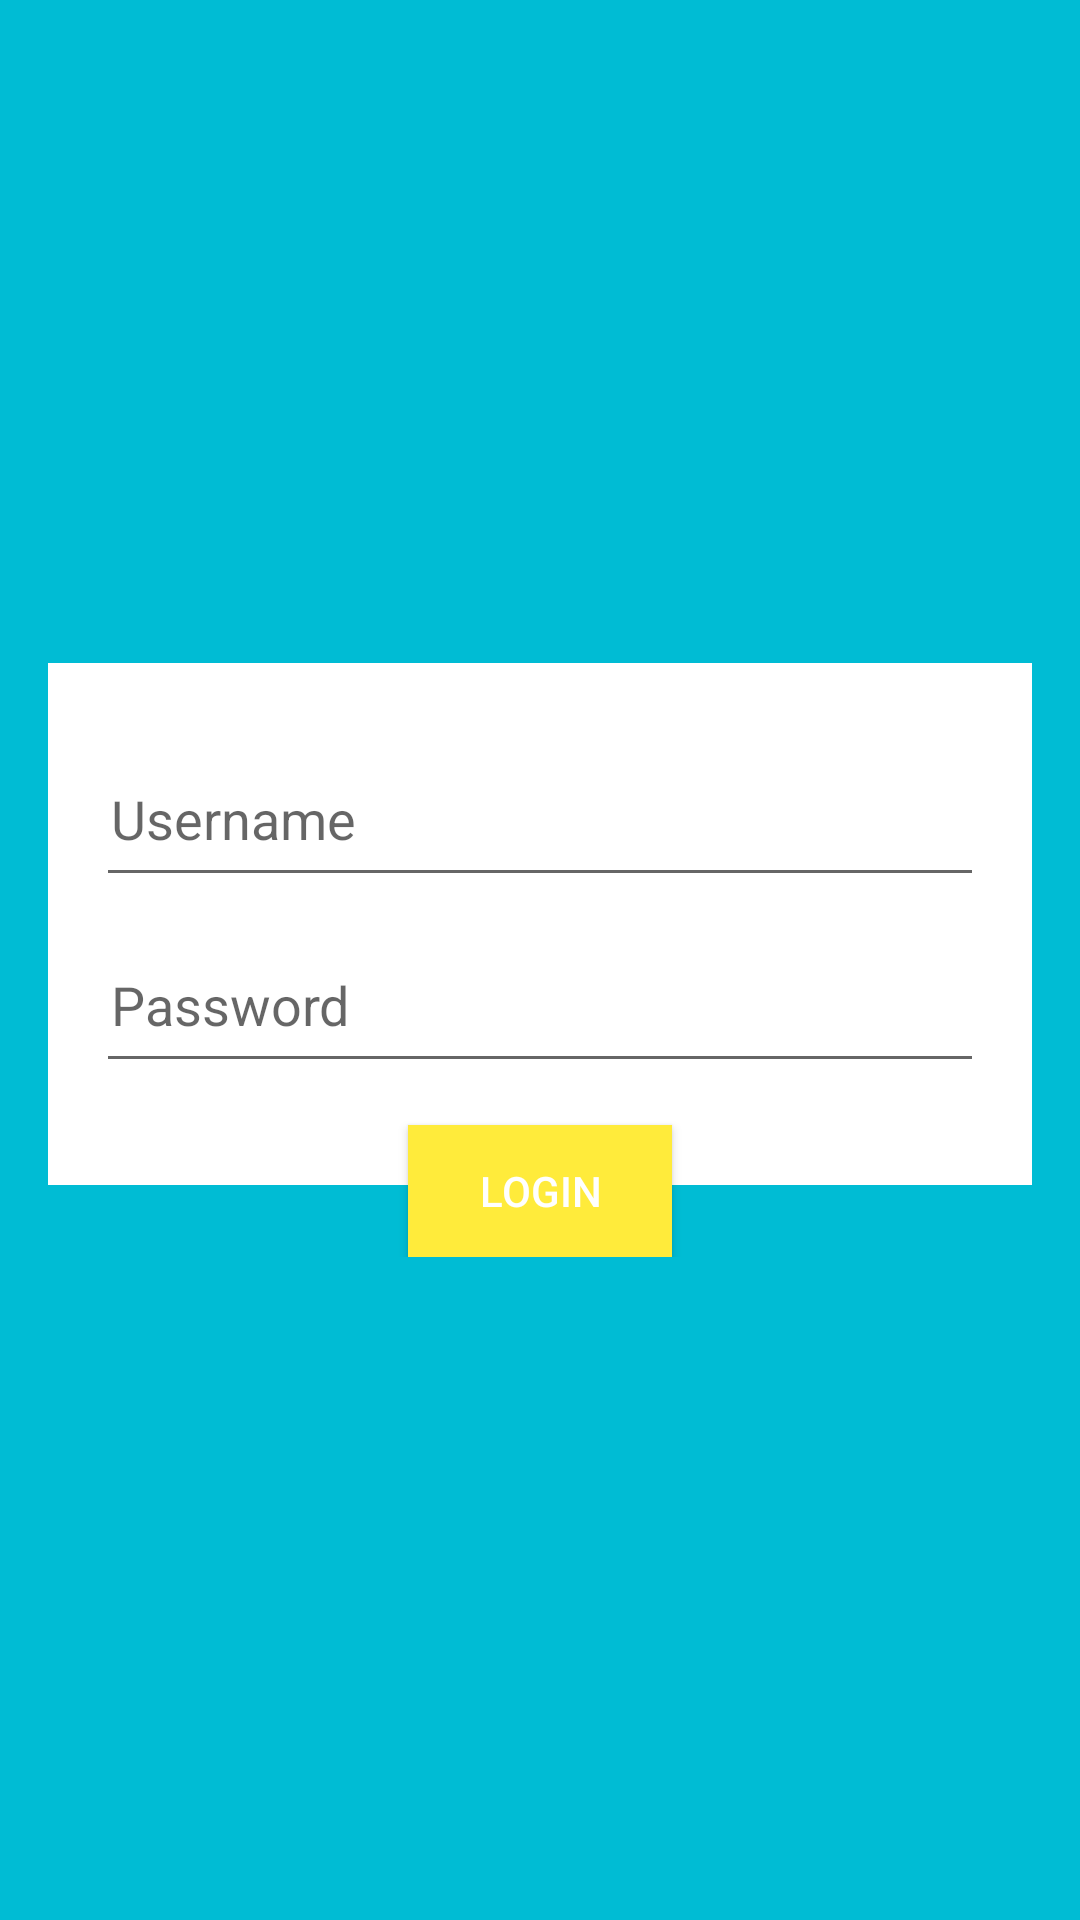

The Android layout XML behind this screen, and the referenced resources:
<!-- AndroidManifest.xml: application theme AppTheme -->
<!-- res/layout/activity_main.xml -->
<LinearLayout xmlns:android="http://schemas.android.com/apk/res/android"
    xmlns:tools="http://schemas.android.com/tools"
    android:layout_width="match_parent"
    android:layout_height="match_parent"
    android:background="#00bcd4"
    android:gravity="center"
    android:orientation="vertical"
    tools:context="com.branchapp.MainActivity" >

    <FrameLayout
        android:layout_width="match_parent"
        android:layout_height="wrap_content"
        android:clipToPadding="false"
        >
<LinearLayout         
    	android:layout_marginLeft="16dp"
        android:layout_marginRight="16dp"
        android:layout_marginBottom="10dp"
        android:background="#fff"
        android:layout_width="match_parent"
        android:layout_height="174dp"
		android:clipToPadding="false"
        android:orientation="vertical"
        android:padding="16dp" >
        <EditText
            android:id="@+id/loginuser"
            android:layout_width="match_parent"
			android:layout_height="52dp"
            android:layout_marginTop="10dp"
            android:ems="10"
            android:hint="Username"
            android:padding="5dp"
>        </EditText>

        <EditText
            android:id="@+id/loginpass"
            android:layout_width="match_parent"
            android:layout_height="52dp"
            android:layout_marginTop="10dp"
            android:ems="10"
            android:hint="Password"
            android:inputType="textPassword"
            android:padding="5dp"
            />
</LinearLayout>
    <Button
        android:id="@+id/loginButton"
        android:layout_gravity="center_horizontal"
        android:layout_width="wrap_content"
        android:layout_height="44dp"
        android:layout_marginTop="154dp"
        android:background="#ffeb3b"
        android:elevation="6dp"
        android:outlineProvider="bounds"
        android:text="Login"
        android:textColor="#fff" />
        
        </FrameLayout>

</LinearLayout>
<!-- resources referenced by this layout -->
<resources>
  <style name="AppTheme" parent="AppBaseTheme">
          <item name="colorPrimaryDark">#0097a7</item>
                  <item name="colorPrimary">#00bcd4</item>
                  <item name="colorAccent">#ffeb3b</item>
          
      </style>
  <style name="AppBaseTheme" parent="Theme.AppCompat.Light.NoActionBar">
          
      </style>
</resources>
